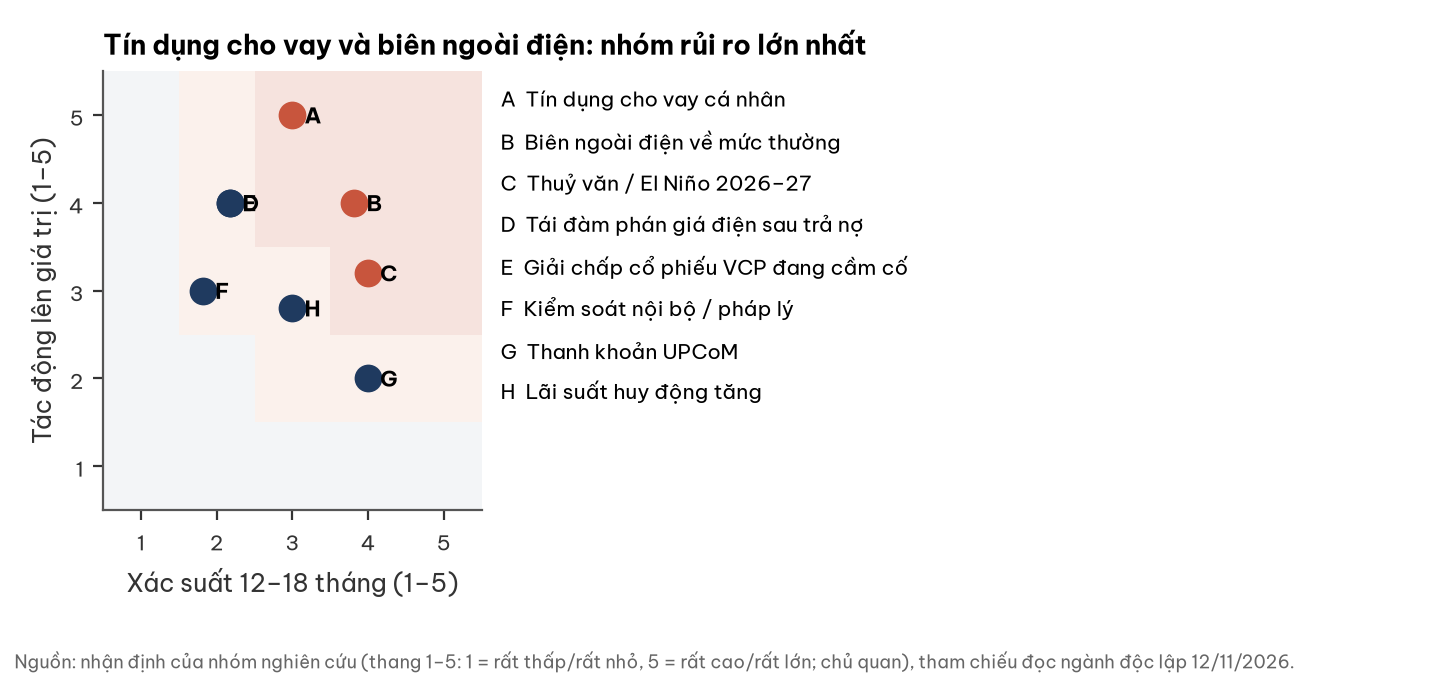

Data behind this chart, as committed beside it:
ma, rui_ro, xac_suat_1_5, tac_dong_1_5
A, Tín dụng cho vay cá nhân, 3, 5
B, Biên ngoài điện về mức thường, 4, 4
C, Thuỷ văn / El Niño 2026–27, 4, 3
D, Tái đàm phán giá điện sau trả nợ, 2, 4
E, Giải chấp cổ phiếu VCP đang cầm cố, 2, 4
F, Kiểm soát nội bộ / pháp lý, 2, 3
G, Thanh khoản UPCoM, 4, 2
H, Lãi suất huy động tăng, 3, 3
